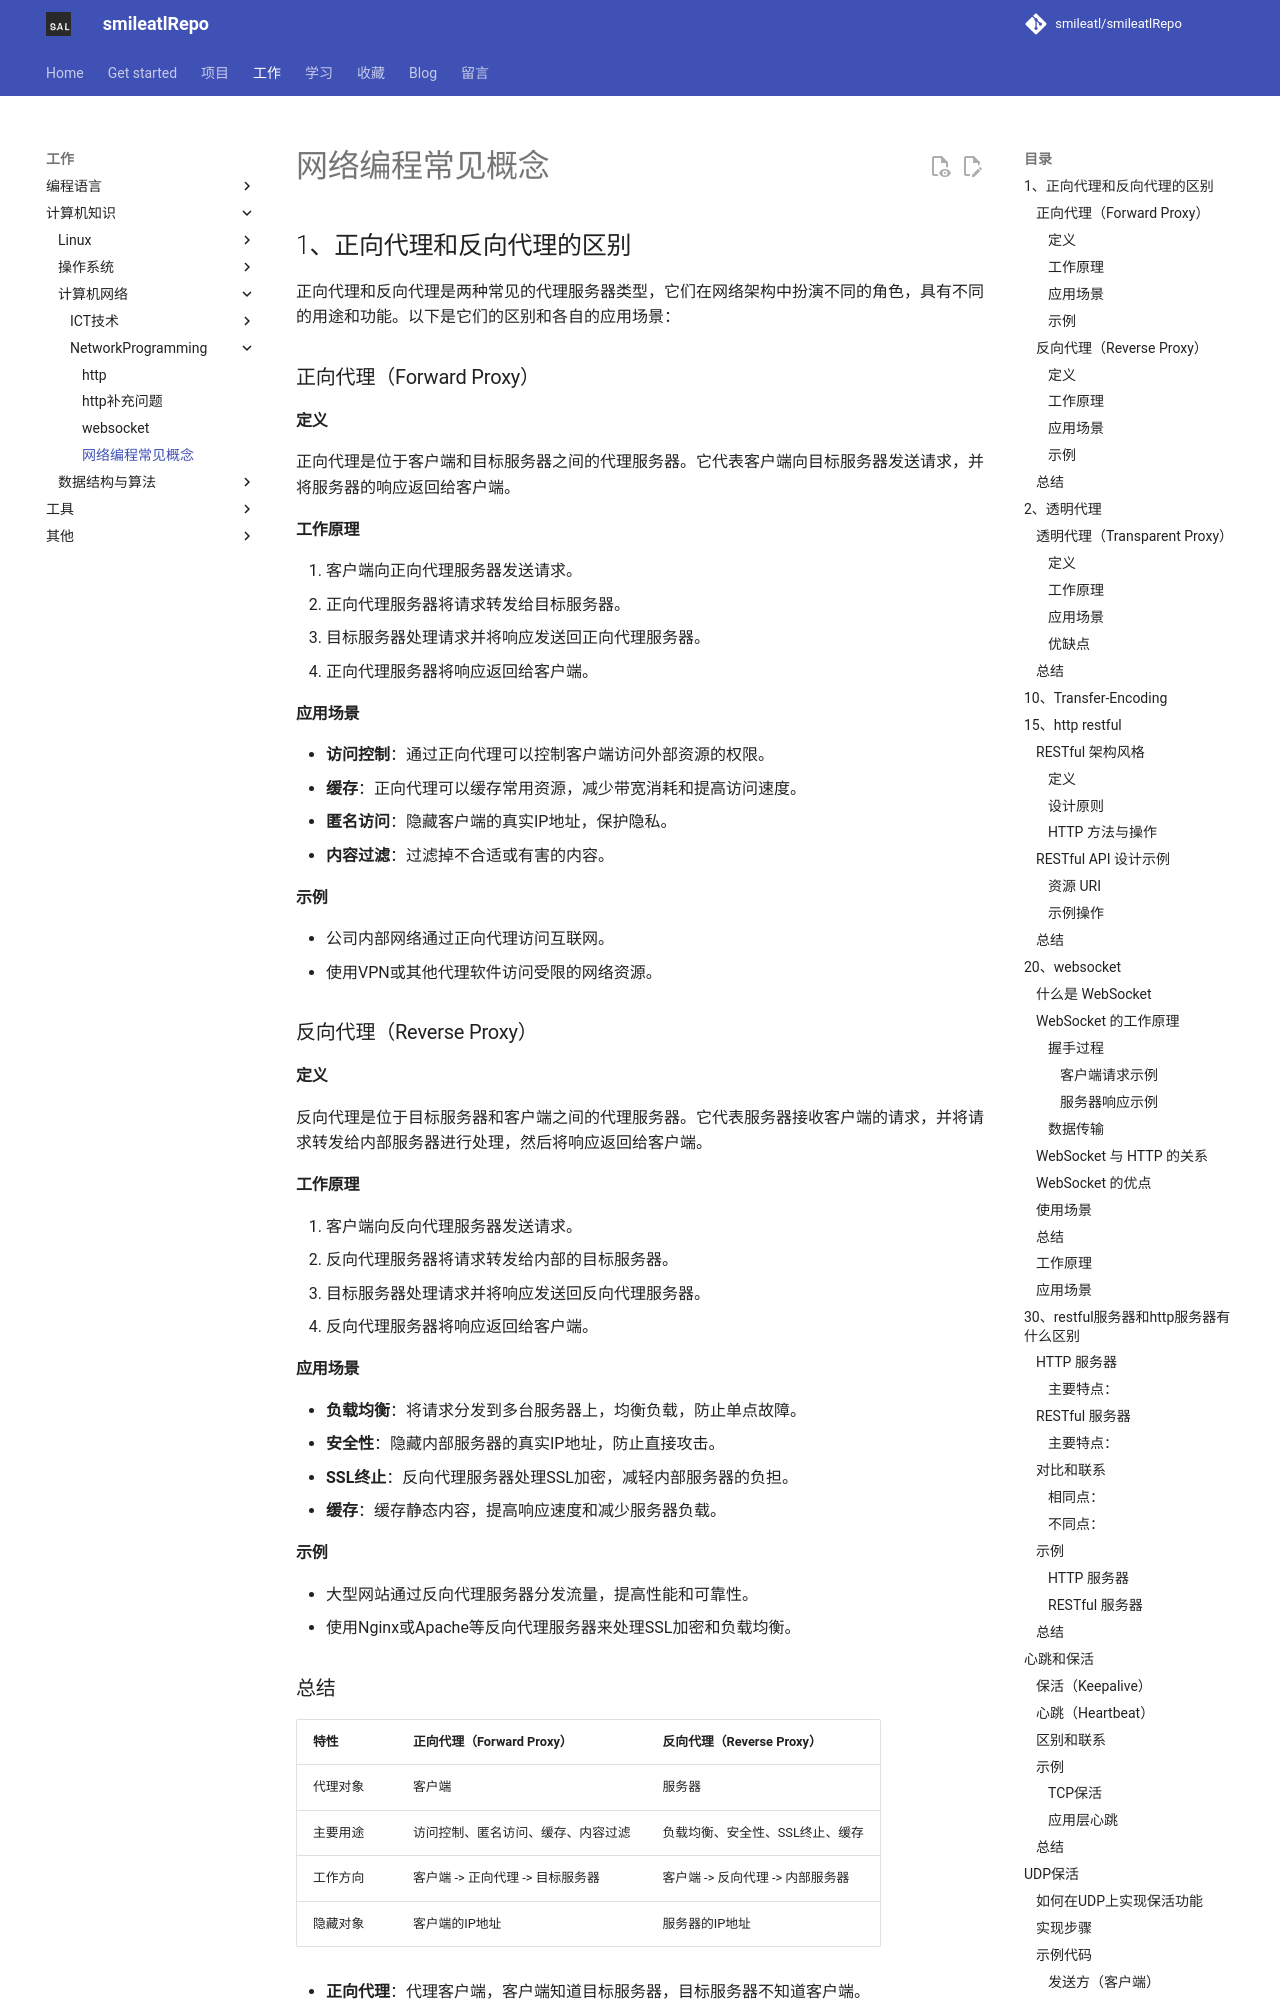

repository: smileatl/smileatlRepo · page: 计算机知识/计算机网络/NetworkProgramming/网络编程常见概念/index.html · generator: mkdocs


## 1、正向代理和反向代理的区别

正向代理和反向代理是两种常见的代理服务器类型，它们在网络架构中扮演不同的角色，具有不同的用途和功能。以下是它们的区别和各自的应用场景：

### 正向代理（Forward Proxy）

#### 定义
正向代理是位于客户端和目标服务器之间的代理服务器。它代表客户端向目标服务器发送请求，并将服务器的响应返回给客户端。

#### 工作原理
1. 客户端向正向代理服务器发送请求。
2. 正向代理服务器将请求转发给目标服务器。
3. 目标服务器处理请求并将响应发送回正向代理服务器。
4. 正向代理服务器将响应返回给客户端。

#### 应用场景
- **访问控制**：通过正向代理可以控制客户端访问外部资源的权限。
- **缓存**：正向代理可以缓存常用资源，减少带宽消耗和提高访问速度。
- **匿名访问**：隐藏客户端的真实IP地址，保护隐私。
- **内容过滤**：过滤掉不合适或有害的内容。

#### 示例
- 公司内部网络通过正向代理访问互联网。
- 使用VPN或其他代理软件访问受限的网络资源。

### 反向代理（Reverse Proxy）

#### 定义
反向代理是位于目标服务器和客户端之间的代理服务器。它代表服务器接收客户端的请求，并将请求转发给内部服务器进行处理，然后将响应返回给客户端。

#### 工作原理
1. 客户端向反向代理服务器发送请求。
2. 反向代理服务器将请求转发给内部的目标服务器。
3. 目标服务器处理请求并将响应发送回反向代理服务器。
4. 反向代理服务器将响应返回给客户端。

#### 应用场景
- **负载均衡**：将请求分发到多台服务器上，均衡负载，防止单点故障。
- **安全性**：隐藏内部服务器的真实IP地址，防止直接攻击。
- **SSL终止**：反向代理服务器处理SSL加密，减轻内部服务器的负担。
- **缓存**：缓存静态内容，提高响应速度和减少服务器负载。

#### 示例
- 大型网站通过反向代理服务器分发流量，提高性能和可靠性。
- 使用Nginx或Apache等反向代理服务器来处理SSL加密和负载均衡。

### 总结

| 特性     | 正向代理（Forward Proxy）          | 反向代理（Reverse Proxy）        |
| -------- | ---------------------------------- | -------------------------------- |
| 代理对象 | 客户端                             | 服务器                           |
| 主要用途 | 访问控制、匿名访问、缓存、内容过滤 | 负载均衡、安全性、SSL终止、缓存  |
| 工作方向 | 客户端 -> 正向代理 -> 目标服务器   | 客户端 -> 反向代理 -> 内部服务器 |
| 隐藏对象 | 客户端的IP地址                     | 服务器的IP地址                   |

- **正向代理**：代理客户端，客户端知道目标服务器，目标服务器不知道客户端。
- **反向代理**：代理服务器，客户端不知道实际的目标服务器，目标服务器知道客户端。

## 2、透明代理

"透明代理（Transparent Proxy）是一种代理服务器类型，它在客户端和目标服务器之间起到中介作用，但客户端和目标服务器对代理的存在是无感知的。与正向代理和反向代理不同，透明代理不需要客户端进行任何特别的配置或设置。以下是透明代理的定义、工作原理、应用场景及其优缺点：

### 透明代理（Transparent Proxy）

#### 定义
透明代理是指客户端无需进行任何配置或意识到代理的存在，代理服务器自动截取和处理客户端的网络请求，并将请求转发给目标服务器。透明代理不会改变客户端请求的内容或目标地址。
